Run: headless pygame with SDL's dummy video driver; simulated clock (each Clock.tick advances the game by its frame time, no real sleeping); random seed 0; keys injected as events and as key.get_pressed() state; no mouse input.
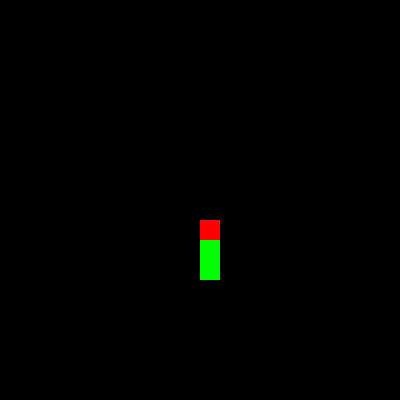
Frame 1 of 4 · flips 1–60 · no input
Frame 2 of 4 · flips 61–180 · tapped SPACE, RETURN · held RIGHT (→), D · screen unchanged from frame 1, image omitted
Frame 3 of 4 · flips 181–300 · held DOWN (↓), S · screen unchanged from frame 2, image omitted
Frame 4 of 4 · flips 301–420 · held LEFT (←), A, UP (↑), W · screen unchanged from frame 3, image omitted

The pygame program that drew these frames:

import pygame

BLACK = (0, 0, 0)
LINE_COLOR = (50, 50, 50)
HEIGHT = 400
WIDTH = 400

CELL_WIDTH = 20


def main():
    global SCREEN, CLOCK
    pygame.init()
    SCREEN = pygame.display.set_mode((WIDTH, HEIGHT))
    CLOCK = pygame.time.Clock()
    SCREEN.fill(BLACK)

    while True:
      #   drawGrid()
        drawSnake()
        for event in pygame.event.get():
            if event.type == pygame.QUIT:
                pygame.quit()

        pygame.display.update()


# def drawGrid():
#     for x in range(0, WIDTH, CELL_WIDTH):
#         for y in range(0, HEIGHT, CELL_WIDTH):
#             rect = pygame.Rect(x, y, CELL_WIDTH, CELL_WIDTH)
#             pygame.draw.rect(SCREEN, LINE_COLOR, rect, 1)


def drawSnake():
    snake = [(10, 11), (10, 12), (10, 13)]
    # head
    x, y = snake[0]
    rect = pygame.Rect(CELL_WIDTH * x, CELL_WIDTH * y, CELL_WIDTH, CELL_WIDTH)
    pygame.draw.rect(SCREEN, (255, 0, 0), rect)

    for x, y in snake[1:]:
        rect = pygame.Rect(CELL_WIDTH * x, CELL_WIDTH *
                           y, CELL_WIDTH, CELL_WIDTH)
        pygame.draw.rect(SCREEN, (0, 255, 0), rect)


main()
